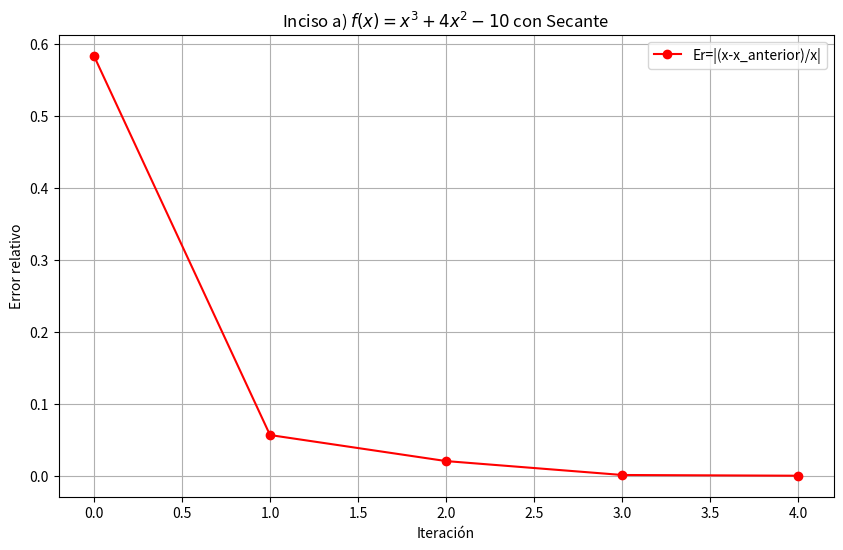

Write the Python code that produced this figure.
#Inciso a) usando el Método de la Secante

import matplotlib.pyplot as plt #Llibrería matplotlib para poder hacer gráficas
import math #Librería matemática para usar funciones exponenciales

def f(x): #Define la función f(x)
    return x**3 + 4*x**2 - 10 #Ecuación del inciso
x0=1 #Primer valor inicial x_(i-1)
x1=2 #Segundo valor inicial x_i
error_deseado=0.0001 # Tolerancia aceptada
error=100 #Se inicia con un error grande que sirve para arrancar el ciclo
iteracion=0 #Contador de iteraciones
valores_x=[] #Lista donde se guardarán los valores aproximados de la raíz en la grafica
valores_fx=[] #Lista donde se guardarán los valores de la función evaluada en x en la grafica
iteraciones=[] #Lista para guardar el número de iteración
errores=[] #Lista donde se guardará el error de cada iteración
#Crea la tabla de resultados
print(f"{'Iter':<5}{'x_(i-1)':<12}{'x_i':<12}{'f(x_i)':<15}{'x_(i+1)':<12}{'Er':<10}{'Er%':<10}")
print("-"*85) #Línea separadora para la tabla

while error>error_deseado: #El ciclo se ejecuta mientras el error sea mayor que el error permitido
    f0=f(x0) #(PASO 1) Evalúa la función en x_(i-1)
    f1=f(x1) #(PASO 1) Evalúa la función en x_i
    #Verificación (evitar división entre 0)
    if (f0-f1)==0: #SI el denominador es cero
        print("Error: división entre cero. No se puede continuar.")
        break #Detiene el programa
    x2=x1-f1*(x0-x1)/(f0-f1) #(PASO 2) Calcula el siguiente valor x_(i+1)
    er=abs((x2-x1)/x2) #Cálculo del ERROR RELATIVO
    erp=er*100 #(PASO 3) Cálculo del ERROR PORCENTUAL
    print(f"{iteracion:<5}{x0:<12.6f}{x1:<12.6f}{f1:<15.6f}{x2:<12.6f}{er:<10.6f}{erp:<10.6f}") #Datos de la tabla
    valores_x.append(x2) #Guarda el nuevo valor de x2 para después graficarlo
    valores_fx.append(f(x2)) #Guarda el valor de la nueva función para la gráfica
    iteraciones.append(iteracion) #Guarda el número de iteración
    errores.append(er) #Guarda el error relativo
    x0=x1 #El valor actual pasa a ser el anterior
    x1=x2 #El nuevo valor pasa a ser el actual
    error=er #Aumenta el contador de iteraciones
    iteracion+=1 #Aumenta el contador de iteraciones

plt.figure(figsize=(10,6)) #Crea una figura de tamaño 10x6 para la gráfica
plt.plot(iteraciones, errores, marker='o', linestyle='-', color='red', label='Er=|(x-x_anterior)/x|') #Configuración de la gráfica
plt.title(r'Inciso a) $f(x)=x^3+4x^2-10$ con Secante') #Título de la gráfica
plt.xlabel('Iteración') #Etiqueta eje X
plt.ylabel('Error relativo') #Etiqueta eje Y
plt.grid(True) #Activa la cuadrícula
plt.legend()  #Muestra la leyenda
plt.show()  #Muestra la gráfica
print("\nRaíz aproximada:", x1) #Imprime la raíz final
